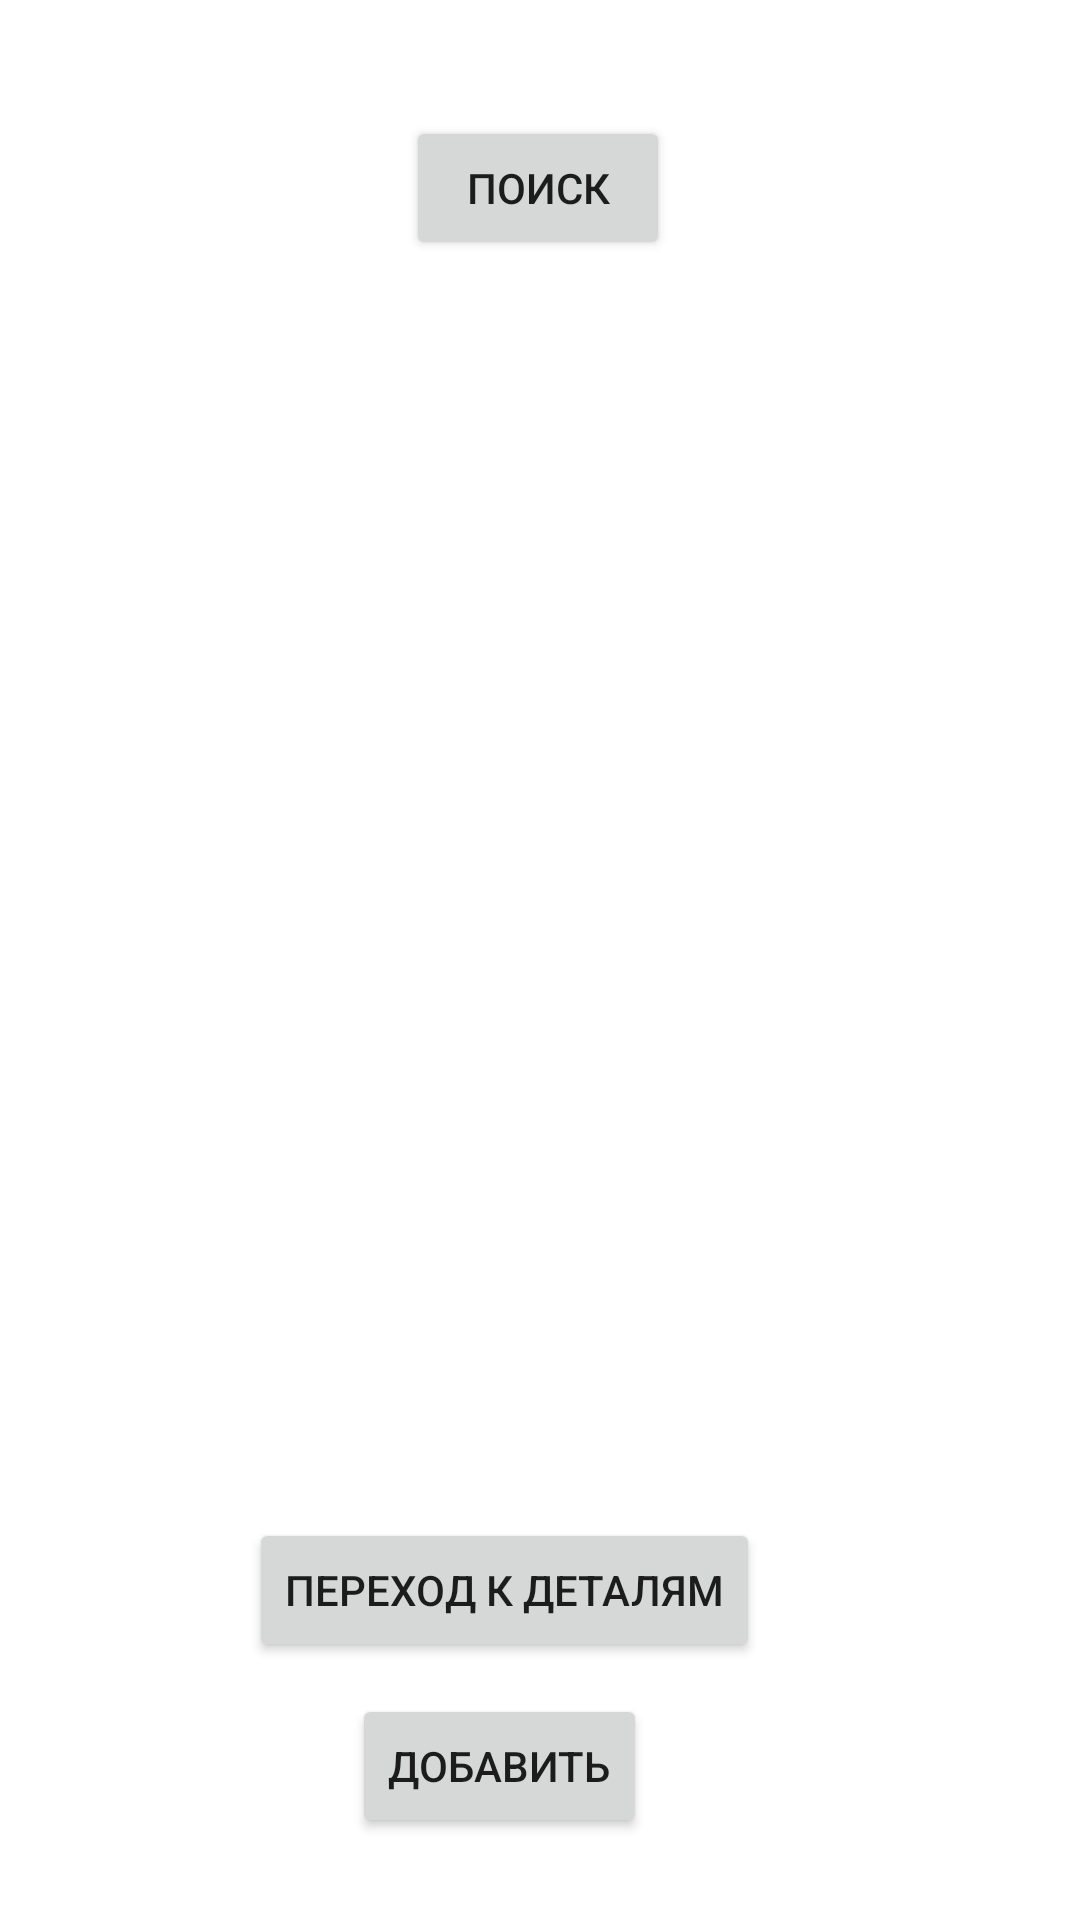

Produce the Android XML layout that renders to this screen, including the resource entries it uses.
<!-- AndroidManifest.xml: application theme Theme.My_Project -->
<!-- res/layout/activity_main.xml -->
<?xml version="1.0" encoding="utf-8"?>
<androidx.constraintlayout.widget.ConstraintLayout xmlns:android="http://schemas.android.com/apk/res/android"
    xmlns:app="http://schemas.android.com/apk/res-auto"
    xmlns:tools="http://schemas.android.com/tools"
    android:layout_width="match_parent"
    android:layout_height="match_parent"
    tools:context=".MainActivity">

    <TextView
        android:id = "@+id/mainCounterText"
        android:layout_width="wrap_content"
        android:layout_height="wrap_content"
        android:textSize="30sp"
        android:textColor="@color/black"
        app:layout_constraintBottom_toBottomOf="parent"
        app:layout_constraintEnd_toEndOf="parent"
        app:layout_constraintStart_toStartOf="parent"
        app:layout_constraintTop_toTopOf="parent" />

    <Button
        android:id="@+id/mainCounterAdd"
        android:layout_width="wrap_content"
        android:layout_height="wrap_content"
        android:text="Добавить"
        app:layout_constraintBottom_toBottomOf="parent"
        app:layout_constraintEnd_toEndOf="parent"
        app:layout_constraintHorizontal_bias="0.448"
        app:layout_constraintStart_toStartOf="parent"
        app:layout_constraintTop_toTopOf="parent"
        app:layout_constraintVertical_bias="0.954" />

    <Button
        android:id="@+id/mainDetail"
        android:layout_width="wrap_content"
        android:layout_height="wrap_content"
        android:text="Переход к деталям"
        app:layout_constraintBottom_toBottomOf="parent"
        app:layout_constraintEnd_toEndOf="parent"
        app:layout_constraintHorizontal_bias="0.438"
        app:layout_constraintStart_toStartOf="parent"
        app:layout_constraintTop_toTopOf="parent"
        app:layout_constraintVertical_bias="0.855" />

    <Button
        android:id="@+id/main_search"
        android:layout_width="wrap_content"
        android:layout_height="wrap_content"
        android:layout_marginBottom="156dp"
        android:text="Поиск"
        app:layout_constraintBottom_toTopOf="@+id/mainDetail"
        app:layout_constraintEnd_toEndOf="parent"
        app:layout_constraintHorizontal_bias="0.498"
        app:layout_constraintStart_toStartOf="parent"
        app:layout_constraintTop_toTopOf="parent"
        app:layout_constraintVertical_bias="0.128" />

</androidx.constraintlayout.widget.ConstraintLayout>
<!-- resources referenced by this layout -->
<resources>
  <style name="Theme.My_Project" parent="Theme.MaterialComponents.DayNight.DarkActionBar">
  
  
          
          <item name="colorPrimary">#AD0041</item>
          <item name="colorPrimaryVariant">#AD0041</item>
          <item name="colorOnPrimary">@color/white</item>
          
          <item name="colorSecondary">@color/teal_200</item>
          <item name="colorSecondaryVariant">@color/teal_700</item>
          <item name="colorOnSecondary">@color/black</item>
          
          <item name="android:statusBarColor" tools:targetApi="l">?attr/colorPrimaryVariant</item>
          
      </style>
  <!-- not gathered from this repository: default colours our renderer supplied (Android Studio template values) -->
  <color name="teal_200">#FF03DAC5</color>
  <color name="teal_700">#FF018786</color>
  <color name="black">#FF000000</color>
  <color name="white">#FFFFFFFF</color>
</resources>
